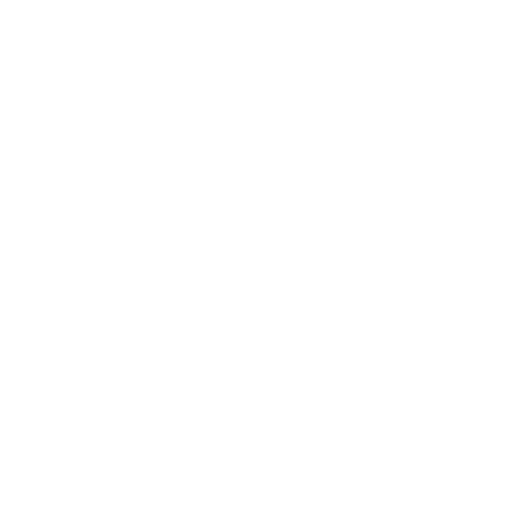
t = 0.00 s
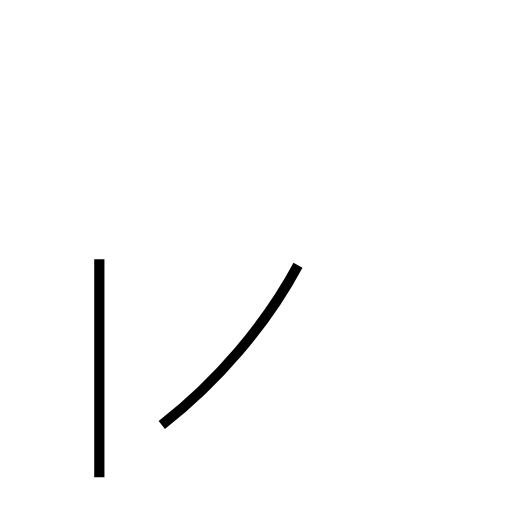
t = 1.26 s
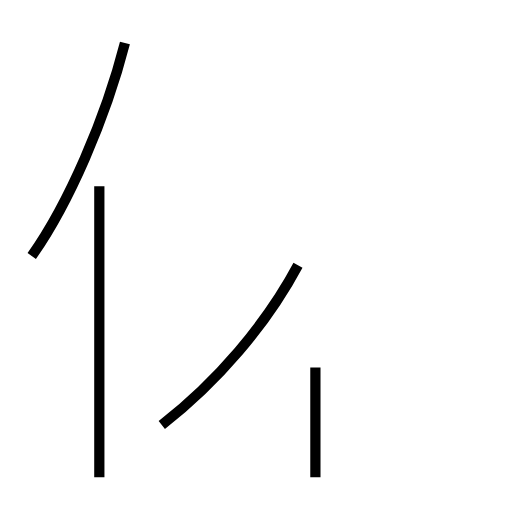
t = 2.48 s
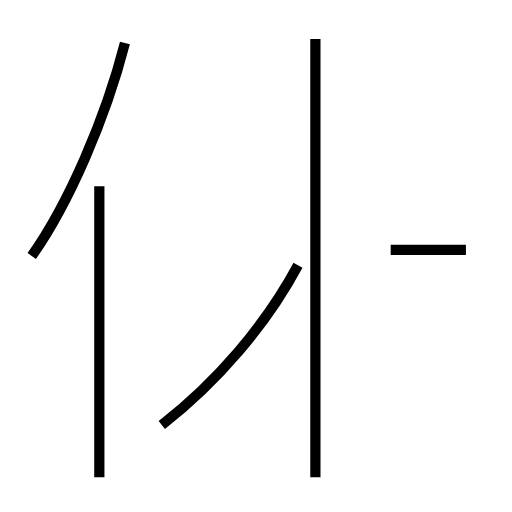
t = 3.66 s
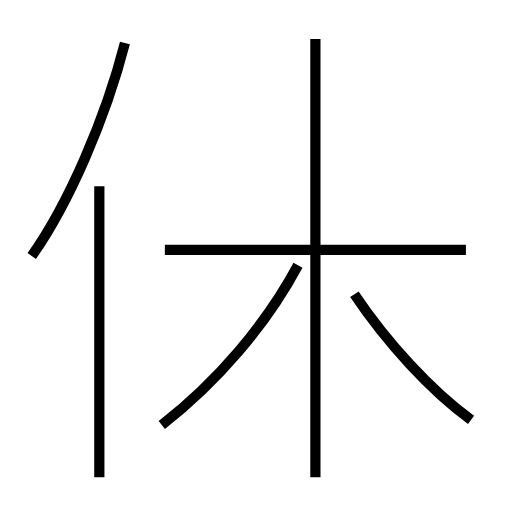
t = 4.83 s
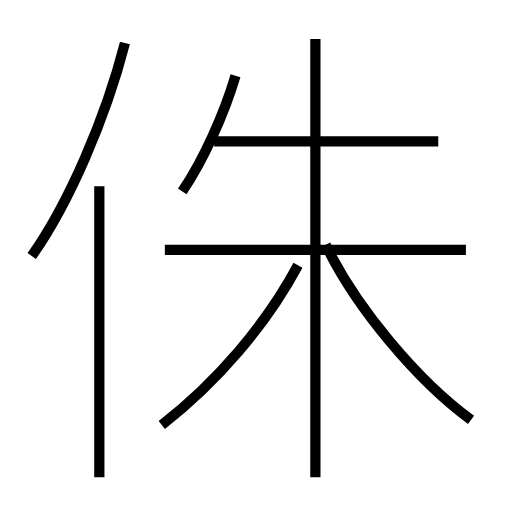
t = 6.03 s

The animated SVG that drew these frames (rendered in a browser with its animation timeline set to each time). Animation: 8 SMIL elements (animate=8); one cycle of 6.03 s.

<?xml version='1.0' encoding='utf-8'?>
<svg viewBox="0.0 -6.0 50.0 50.0" version="1.1" xmlns="http://www.w3.org/2000/svg"><rect x="-1000" y="-1000" width="2000" height="2000" stroke="white" fill="white" /><g style="fill:none;stroke:#000000;stroke-width:1"><path d="M 15.8 -2.5 C 21.2 -6.7 26.0 -12.3 29.1 -18.1 " transform="translate(0.0 38.0)" stroke-dasharray="20.643665660519748" stroke-dashoffset="20.643665660519748"><animate attributeName="stroke-dashoffset" from="20.643665660519748" to="0" dur="0.6193099698155924s" begin="0s" fill="freeze" /></path><path d="M 9.7 2.6 L 9.7 -25.8 " transform="translate(0.0 38.0)" stroke-dasharray="28.400000000000002" stroke-dashoffset="28.400000000000002"><animate attributeName="stroke-dashoffset" from="28.400000000000002" to="0" dur="0.852s" begin="0.6193099698155924s" fill="freeze" /></path><path d="M 3.1 -19.0 C 6.7 -24.1 10.3 -32.4 12.2 -39.8 " transform="translate(0.0 38.0)" stroke-dasharray="22.809610936853993" stroke-dashoffset="22.809610936853993"><animate attributeName="stroke-dashoffset" from="22.809610936853993" to="0" dur="0.6842883281056198s" begin="1.4713099698155925s" fill="freeze" /></path><path d="M 30.8 2.6 L 30.8 -40.2 " transform="translate(0.0 38.0)" stroke-dasharray="42.800000000000004" stroke-dashoffset="42.800000000000004"><animate attributeName="stroke-dashoffset" from="42.800000000000004" to="0" dur="1.284s" begin="2.1555982979212125s" fill="freeze" /></path><path d="M 45.5 -19.6 L 16.1 -19.6 " transform="translate(0.0 38.0)" stroke-dasharray="29.4" stroke-dashoffset="29.4"><animate attributeName="stroke-dashoffset" from="29.4" to="0" dur="0.8819999999999999s" begin="3.4395982979212123s" fill="freeze" /></path><path d="M 46.0 -3.0 C 40.8 -6.8 34.8 -13.9 31.8 -20.1 " transform="translate(0.0 38.0)" stroke-dasharray="22.4112230572598" stroke-dashoffset="22.4112230572598"><animate attributeName="stroke-dashoffset" from="22.4112230572598" to="0" dur="0.672336691717794s" begin="4.321598297921212s" fill="freeze" /></path><path d="M 17.8 -25.3 C 19.9 -28.4 21.9 -32.9 23.0 -36.6 " transform="translate(0.0 38.0)" stroke-dasharray="12.48117860872335" stroke-dashoffset="12.48117860872335"><animate attributeName="stroke-dashoffset" from="12.48117860872335" to="0" dur="0.3744353582617005s" begin="4.993934989639006s" fill="freeze" /></path><path d="M 42.8 -30.2 L 20.9 -30.2" transform="translate(0.0 38.0)" stroke-dasharray="21.9" stroke-dashoffset="21.9"><animate attributeName="stroke-dashoffset" from="21.9" to="0" dur="0.6569999999999999s" begin="5.368370347900706s" fill="freeze" /></path></g></svg>
